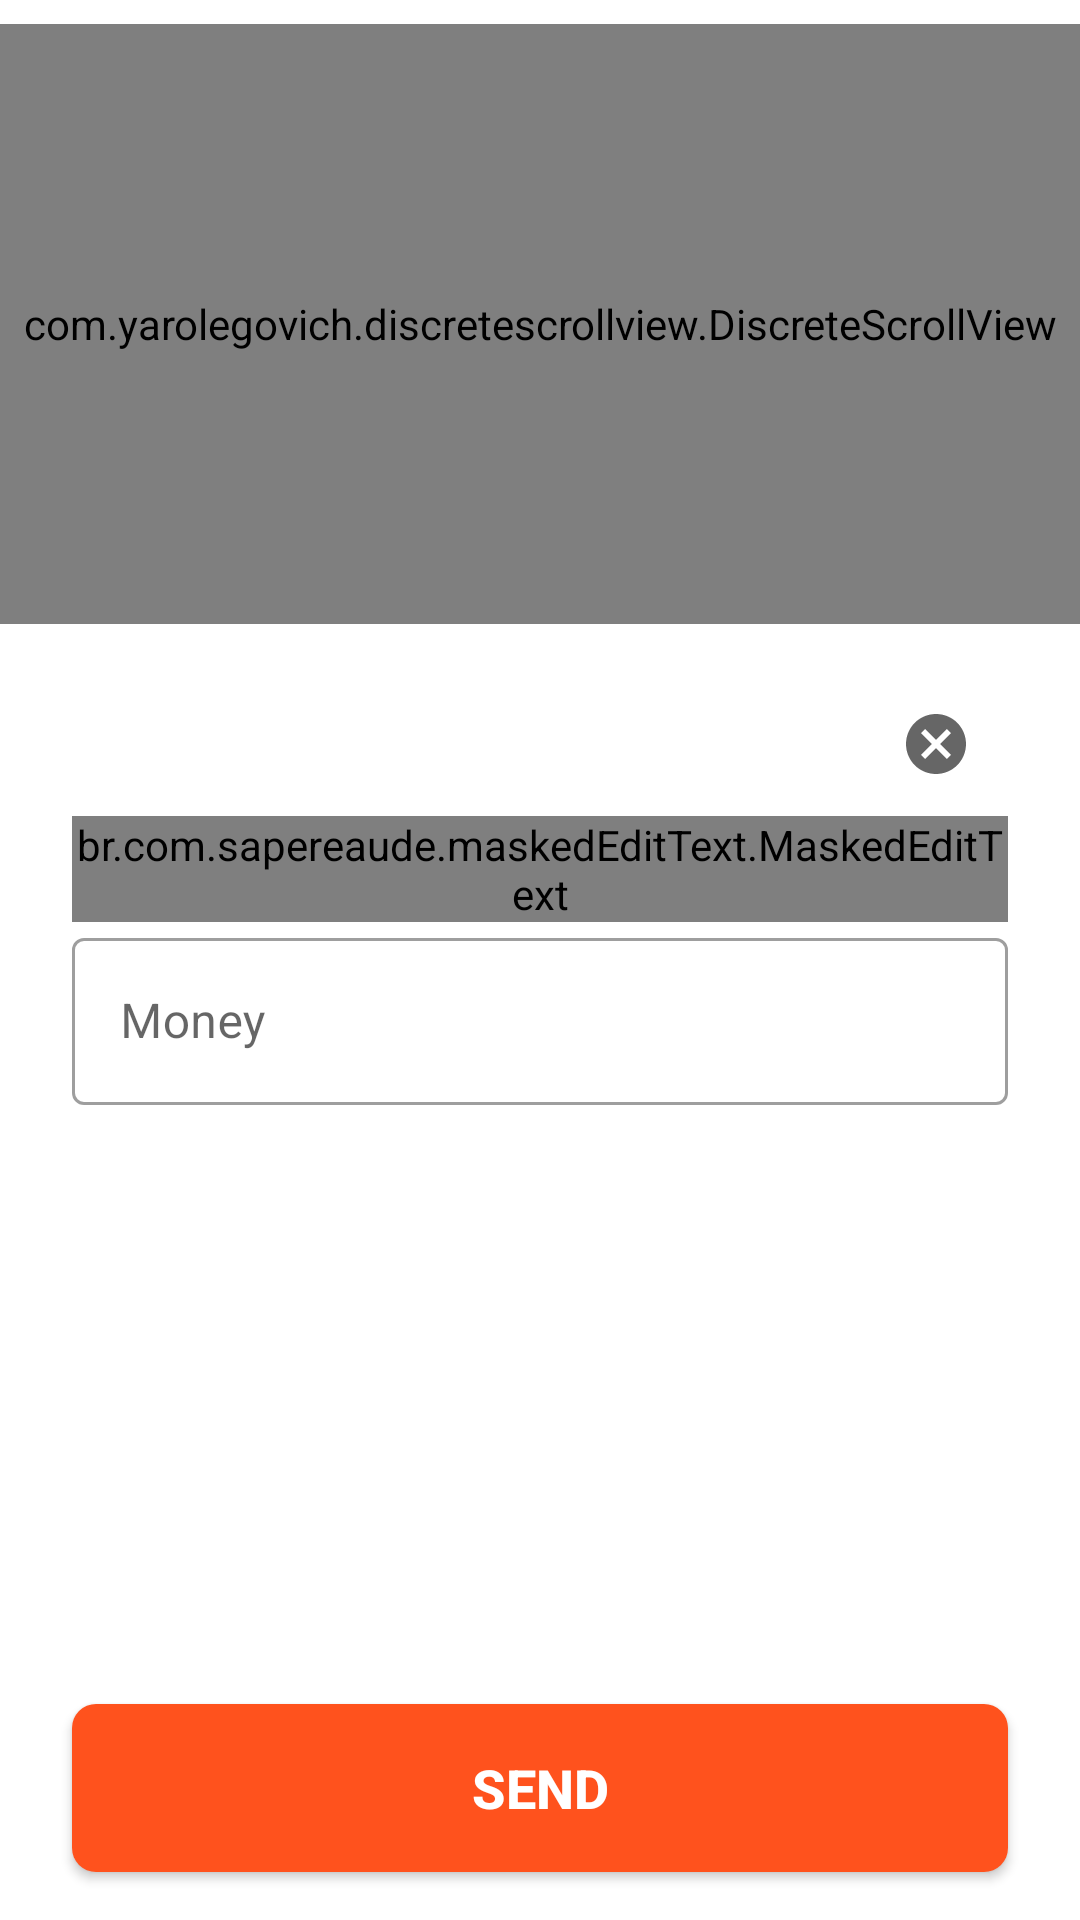

Produce the Android XML layout that renders to this screen, including the resource entries it uses.
<!-- AndroidManifest.xml: application theme Theme.Bank2 -->
<!-- res/layout/page_transfer.xml -->
<?xml version="1.0" encoding="utf-8"?>
<androidx.constraintlayout.widget.ConstraintLayout xmlns:android="http://schemas.android.com/apk/res/android"
    xmlns:app="http://schemas.android.com/apk/res-auto"
    android:layout_width="match_parent"
    android:layout_height="match_parent">


    <com.yarolegovich.discretescrollview.DiscreteScrollView
        android:id="@+id/listCard"
        android:layout_width="match_parent"
        android:layout_height="200dp"
        android:layout_marginTop="8dp"
        app:layout_constraintTop_toTopOf="parent" />

    <com.google.android.material.textfield.TextInputLayout
        android:id="@+id/inputCardNumber"
        style="@style/Widget.MaterialComponents.TextInputLayout.OutlinedBox"
        android:layout_width="0dp"
        android:layout_height="wrap_content"
        android:layout_marginTop="16dp"
        android:hint="Card Number"
        app:endIconMode="clear_text"
        app:layout_constraintEnd_toEndOf="@id/endGuid"
        app:layout_constraintStart_toStartOf="@id/startGuid"
        app:layout_constraintTop_toBottomOf="@id/listCard">

        <br.com.sapereaude.maskedEditText.MaskedEditText
            android:id="@+id/cardNumberEditText"
            android:layout_width="match_parent"
            android:layout_height="match_parent"
            android:inputType="number"
            android:singleLine="true"
            app:mask="8600 #### #### ####" />
    </com.google.android.material.textfield.TextInputLayout>

    <com.google.android.material.textfield.TextInputLayout
        android:id="@+id/cardMoneyLayout"
        style="@style/Widget.MaterialComponents.TextInputLayout.OutlinedBox"
        android:layout_width="0dp"
        android:layout_height="wrap_content"
        android:hint="Money"
        app:endIconMode="clear_text"
        app:layout_constraintEnd_toEndOf="@id/endGuid"
        app:layout_constraintStart_toStartOf="@id/startGuid"
        app:layout_constraintTop_toBottomOf="@id/inputCardNumber">

        <com.google.android.material.textfield.TextInputEditText
            android:id="@+id/cardMoneyEditText"
            android:layout_width="match_parent"
            android:layout_height="wrap_content"
            android:inputType="number"
            android:maxLength="10"
            android:singleLine="true" />
    </com.google.android.material.textfield.TextInputLayout>

    <androidx.constraintlayout.widget.Guideline
        android:id="@+id/startGuid"
        android:layout_width="wrap_content"
        android:layout_height="wrap_content"
        android:orientation="vertical"
        app:layout_constraintGuide_begin="24dp" />

    <androidx.constraintlayout.widget.Guideline
        android:id="@+id/endGuid"
        android:layout_width="wrap_content"
        android:layout_height="wrap_content"
        android:orientation="vertical"
        app:layout_constraintGuide_end="24dp" />

    <Button
        android:id="@+id/loginBtn"
        style="@style/visibleBtn"
        android:layout_marginBottom="16dp"
        android:text="Send"
        app:layout_constraintBottom_toBottomOf="parent"
        app:layout_constraintEnd_toEndOf="@id/endGuid"
        app:layout_constraintHorizontal_bias="0.0"
        app:layout_constraintStart_toStartOf="@id/startGuid" />


    <androidx.core.widget.ContentLoadingProgressBar
        android:id="@+id/progress"
        style="?android:attr/progressBarStyleLarge"
        android:layout_width="56dp"
        android:layout_height="56dp"
        android:layout_gravity="center"
        android:elevation="8dp"
        android:visibility="gone"
        app:layout_constraintBottom_toBottomOf="parent"
        app:layout_constraintLeft_toLeftOf="parent"
        app:layout_constraintRight_toRightOf="parent"
        app:layout_constraintTop_toTopOf="parent" />
</androidx.constraintlayout.widget.ConstraintLayout>
<!-- resources referenced by this layout -->
<resources>
  <style name="visibleBtn">
          <item name="android:layout_width">match_parent</item>
          <item name="android:layout_height">56dp</item>
          <item name="android:layout_marginLeft">24dp</item>
          <item name="android:layout_marginTop">36dp</item>
          <item name="android:layout_marginRight">24dp</item>
          <item name="android:background">@drawable/logindrawable</item>
          <item name="android:clickable">true</item>
          <item name="android:focusable">true</item>
          <item name="android:gravity">center</item>
          <item name="android:textColor">@color/white</item>
          <item name="android:textSize">18sp</item>
          <item name="android:textStyle">bold</item>
      </style>
  <style name="Theme.Bank2" parent="Theme.MaterialComponents.DayNight.NoActionBar">
          
          <item name="colorPrimary">#FF521D</item>
          <item name="colorPrimaryVariant">#FF521D</item>
          <item name="colorOnPrimary">@color/white</item>
          
          <item name="colorSecondary">@color/teal_200</item>
          <item name="colorSecondaryVariant">@color/teal_700</item>
          <item name="colorOnSecondary">@color/black</item>
          
          <item name="android:statusBarColor" tools:targetApi="l">?attr/colorPrimaryVariant</item>
          
      </style>
  <!-- drawable logindrawable (drawable) -->
  <?xml version="1.0" encoding="utf-8"?>
  <selector xmlns:android="http://schemas.android.com/apk/res/android">
      <item android:state_enabled="true">
          <shape android:layout_width="wrap_content" android:shape="rectangle">
              <corners android:radius="8dp" />
              <solid android:color="#FF521D" />
          </shape>
      </item>
      <item android:state_enabled="false">
          <shape android:shape="rectangle">
              <corners android:radius="8dp" />
              <solid android:color="#B3ADAD" />
          </shape>
      </item>
  </selector>
  <!-- not gathered from this repository: default colours our renderer supplied (Android Studio template values) -->
  <color name="teal_200">#FF03DAC5</color>
  <color name="teal_700">#FF018786</color>
  <color name="black">#FF000000</color>
  <color name="white">#FFFFFFFF</color>
</resources>
